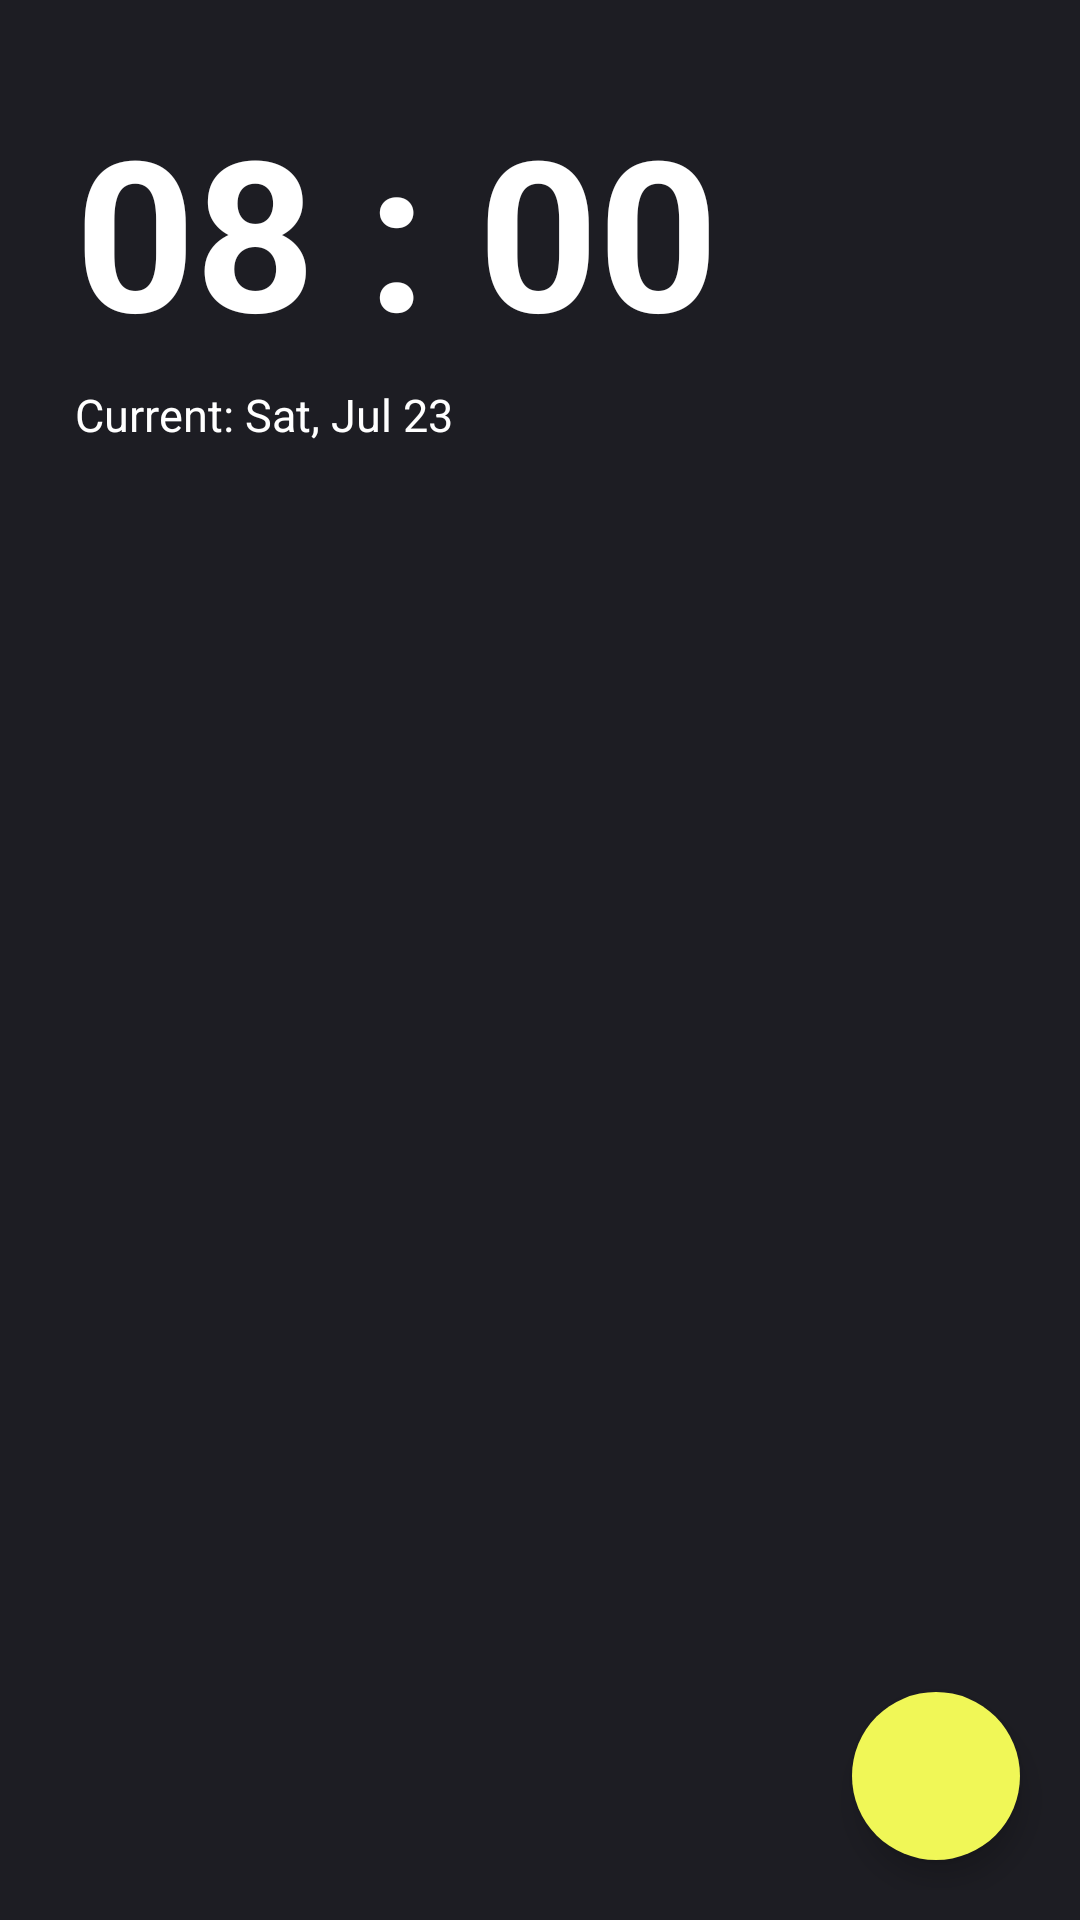

Android layout source for this screen:
<!-- AndroidManifest.xml: application theme Theme.AlarmApp -->
<!-- res/layout/fragment_world_clock.xml -->
<?xml version="1.0" encoding="utf-8"?>
<RelativeLayout xmlns:android="http://schemas.android.com/apk/res/android"
    xmlns:tools="http://schemas.android.com/tools"
    android:id="@+id/world_frame"
    android:layout_width="match_parent"
    android:layout_height="match_parent"
    xmlns:app="http://schemas.android.com/apk/res-auto"
    tools:context=".AlarmFragment"
    android:background="@color/main_background"
    android:padding="10dp">

    <TextView
        android:id="@+id/txt_world_time"
        android:layout_width="match_parent"
        android:layout_height="wrap_content"
        android:layout_marginLeft="15dp"
        android:layout_marginTop="20dp"
        android:text="08 : 00"
        android:textColor="@color/white"
        android:textSize="70dp"
        android:textStyle="bold" />

    <TextView
        android:id="@+id/txt_current_date"
        android:layout_width="match_parent"
        android:layout_height="wrap_content"
        android:layout_below="@id/txt_world_time"
        android:layout_marginLeft="15dp"
        android:layout_marginTop="5dp"
        android:text="Current: Sat, Jul 23"
        android:textColor="@color/white"
        android:textSize="15dp" />
    <ListView
        android:id="@+id/lv_timeZone"
        android:layout_width="match_parent"
        android:layout_height="wrap_content"
        android:layout_below="@id/txt_current_date"
        android:layout_marginTop="30dp"
        android:dividerHeight="10dp"
        android:divider="@color/main_background"
        android:layout_marginBottom="70dp"/>

    <com.google.android.material.floatingactionbutton.FloatingActionButton
        android:id="@+id/btn_addWorldTime"
        android:layout_width="wrap_content"
        android:layout_height="wrap_content"
        android:layout_above="@id/bottom_nav"
        android:backgroundTint="@color/color_yellow"
        android:layout_alignParentRight="true"
        android:layout_alignParentBottom="true"
        android:layout_marginBottom="10dp"
        android:layout_marginRight="10dp"
        app:borderWidth="0dp"
        android:src="@drawable/ic_plus" />
</RelativeLayout>
<!-- resources referenced by this layout -->
<resources>
  <color name="color_yellow">#F0F757</color>
  <color name="main_background">#1D1D23</color>
  <color name="white">#FFFFFFFF</color>
  <style name="Theme.AlarmApp" parent="Theme.MaterialComponents.DayNight.NoActionBar">
          
          <item name="colorPrimary">@color/purple_500</item>
          <item name="colorPrimaryVariant">@color/purple_700</item>
          <item name="colorOnPrimary">@color/white</item>
          
          <item name="colorSecondary">@color/teal_200</item>
          <item name="colorSecondaryVariant">@color/teal_700</item>
          <item name="colorOnSecondary">@color/black</item>
          
          <item name="android:statusBarColor" tools:targetApi="l">?attr/colorPrimaryVariant</item>
          
      </style>
  <color name="purple_500">#FF6200EE</color>
  <color name="purple_700">#FF3700B3</color>
  <color name="teal_200">#FF03DAC5</color>
  <color name="teal_700">#FF018786</color>
  <color name="black">#FF000000</color>
</resources>
